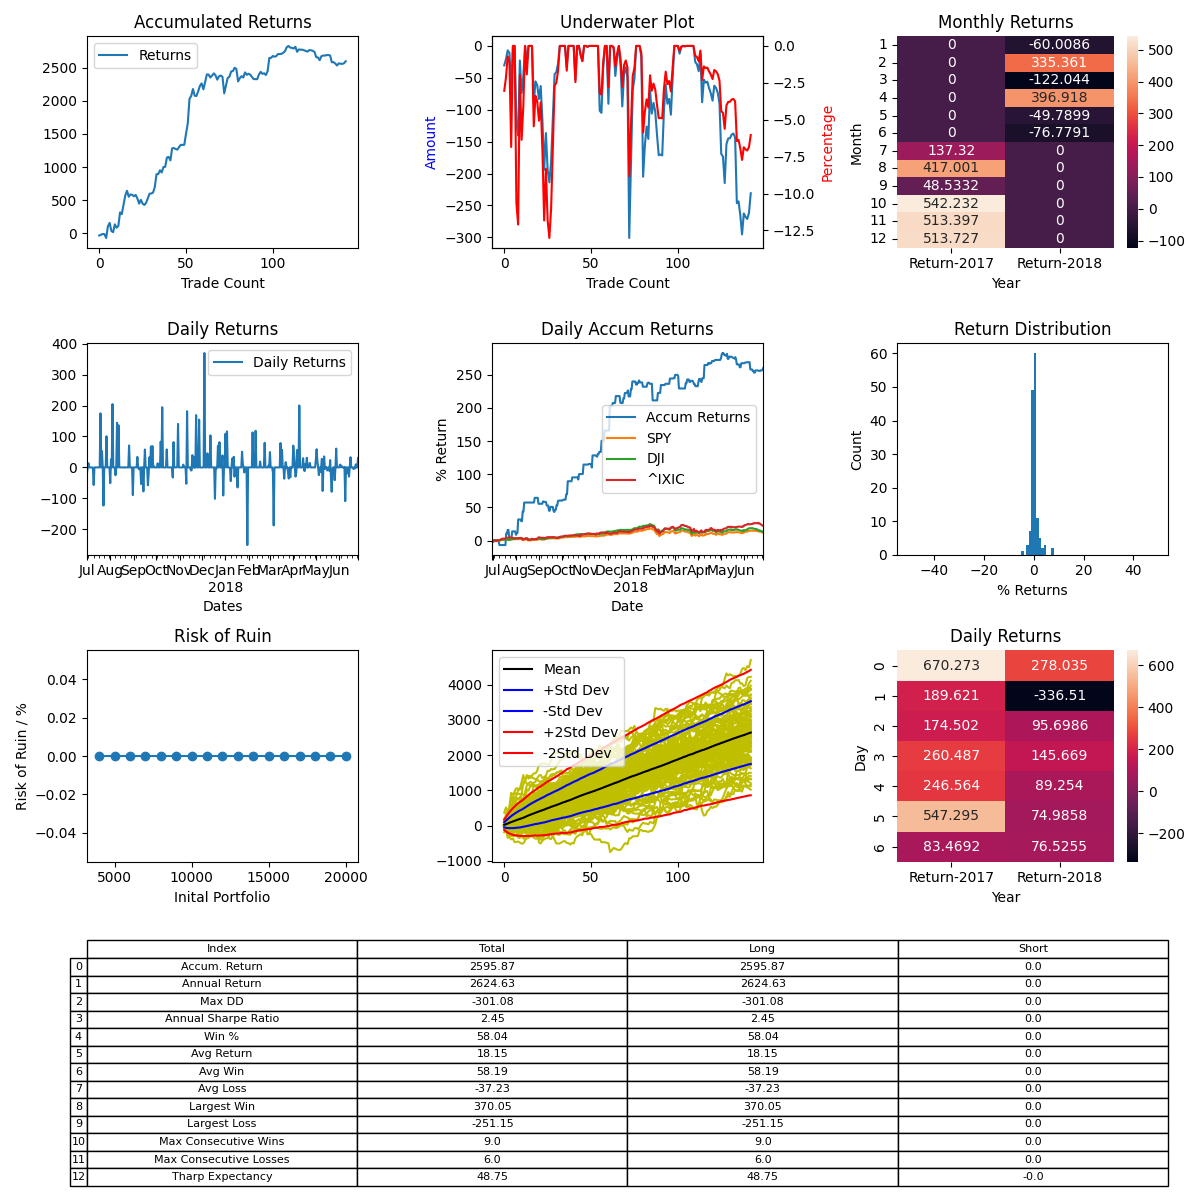

Source data for this figure (header and first rows):
, Entry Time, Exit Time, Symbol, Direction, Entry, Exit
0, 2017-07-01 07:43:00-04:00, 2017-07-01 19:10:00-04:00, BTCUSD, LONG, 2501, 2425
1, 2017-07-01 19:46:00-04:00, 2017-07-02 08:06:00-04:00, BTCUSD, LONG, 2426, 2449
2, 2017-07-03 02:32:00-04:00, 2017-07-09 18:15:00-04:00, BTCUSD, LONG, 2493, 2527
3, 2017-07-09 21:39:00-04:00, 2017-07-10 08:07:00-04:00, BTCUSD, LONG, 2503, 2493
4, 2017-07-10 11:39:00-04:00, 2017-07-19 15:31:00-04:00, BTCUSD, LONG, 2392, 2256
5, 2017-07-19 21:34:00-04:00, 2017-07-21 14:43:00-04:00, BTCUSD, LONG, 2297, 2699
6, 2017-07-21 16:32:00-04:00, 2017-07-22 09:30:00-04:00, BTCUSD, LONG, 2624, 2763
7, 2017-07-23 17:46:00-04:00, 2017-07-26 12:47:00-04:00, BTCUSD, LONG, 2777, 2434
8, 2017-07-27 06:21:00-04:00, 2017-07-27 12:14:00-04:00, BTCUSD, LONG, 2578, 2535
9, 2017-07-27 15:15:00-04:00, 2017-07-31 19:47:00-04:00, BTCUSD, LONG, 2564, 2865
10, 2017-08-01 01:04:00-04:00, 2017-08-01 19:30:00-04:00, BTCUSD, LONG, 2880, 2733
11, 2017-08-02 20:37:00-04:00, 2017-08-03 22:30:00-04:00, BTCUSD, LONG, 2711, 2783
12, 2017-08-04 05:19:00-04:00, 2017-08-08 06:45:00-04:00, BTCUSD, LONG, 2837, 3418
13, 2017-08-08 15:15:00-04:00, 2017-08-10 01:15:00-04:00, BTCUSD, LONG, 3428, 3341
14, 2017-08-10 05:30:00-04:00, 2017-08-12 14:30:00-04:00, BTCUSD, LONG, 3413, 3906
15, 2017-08-12 17:30:00-04:00, 2017-08-25 22:30:00-04:00, BTCUSD, LONG, 3802, 4320
16, 2017-08-26 02:30:00-04:00, 2017-08-31 04:00:00-04:00, BTCUSD, LONG, 4320, 4626
17, 2017-08-31 10:15:00-04:00, 2017-09-04 22:15:00-04:00, BTCUSD, LONG, 4723, 4300
18, 2017-09-06 01:15:00-04:00, 2017-09-08 02:00:00-04:00, BTCUSD, LONG, 4460, 4612
19, 2017-09-08 22:45:00-04:00, 2017-09-09 10:00:00-04:00, BTCUSD, LONG, 4332, 4307
20, 2017-09-09 11:00:00-04:00, 2017-09-09 14:45:00-04:00, BTCUSD, LONG, 4300, 4206
21, 2017-09-09 15:00:00-04:00, 2017-09-10 16:45:00-04:00, BTCUSD, LONG, 4205, 4290
22, 2017-09-11 08:15:00-04:00, 2017-09-13 04:45:00-04:00, BTCUSD, LONG, 4191, 3965
23, 2017-09-14 01:15:00-04:00, 2017-09-14 08:45:00-04:00, BTCUSD, LONG, 3837, 3539
24, 2017-09-16 17:45:00-04:00, 2017-09-20 05:45:00-04:00, BTCUSD, LONG, 3715, 3929
25, 2017-09-20 06:30:00-04:00, 2017-09-21 17:15:00-04:00, BTCUSD, LONG, 3908, 3682
26, 2017-09-21 23:00:00-04:00, 2017-09-22 12:30:00-04:00, BTCUSD, LONG, 3635, 3564
27, 2017-09-22 14:15:00-04:00, 2017-09-24 07:30:00-04:00, BTCUSD, LONG, 3564, 3680
28, 2017-09-24 07:45:00-04:00, 2017-09-26 11:30:00-04:00, BTCUSD, LONG, 3679, 3929
29, 2017-09-26 23:00:00-04:00, 2017-09-27 21:30:00-04:00, BTCUSD, LONG, 3910, 4179
30, 2017-09-28 03:45:00-04:00, 2017-10-03 10:00:00-04:00, BTCUSD, LONG, 4232, 4246
31, 2017-10-03 15:45:00-04:00, 2017-10-07 07:30:00-04:00, BTCUSD, LONG, 4273, 4330
32, 2017-10-07 20:45:00-04:00, 2017-10-09 18:00:00-04:00, BTCUSD, LONG, 4442, 4811
33, 2017-10-09 21:30:00-04:00, 2017-10-15 02:15:00-04:00, BTCUSD, LONG, 4821, 5760
34, 2017-10-15 04:30:00-04:00, 2017-10-15 07:00:00-04:00, BTCUSD, LONG, 5581, 5591
35, 2017-10-15 17:15:00-04:00, 2017-10-23 05:30:00-04:00, BTCUSD, LONG, 5522, 5833
36, 2017-10-23 18:45:00-04:00, 2017-10-24 11:00:00-04:00, BTCUSD, LONG, 5850, 5659
37, 2017-10-24 14:00:00-04:00, 2017-10-29 19:30:00-04:00, BTCUSD, LONG, 5720, 6188
38, 2017-10-29 23:15:00-04:00, 2017-10-30 04:00:00-04:00, BTCUSD, LONG, 6115, 6135
39, 2017-10-30 05:15:00-04:00, 2017-11-06 18:30:00-05:00, BTCUSD, LONG, 6144, 7008
40, 2017-11-06 23:15:00-05:00, 2017-11-09 04:15:00-05:00, BTCUSD, LONG, 7141, 7205
41, 2017-11-10 03:45:00-05:00, 2017-11-10 10:15:00-05:00, BTCUSD, LONG, 7190, 6810
42, 2017-11-11 23:30:00-05:00, 2017-11-15 22:15:00-05:00, BTCUSD, LONG, 6088, 7194
43, 2017-11-16 03:45:00-05:00, 2017-11-16 09:15:00-05:00, BTCUSD, LONG, 7396, 7428
44, 2017-11-16 15:15:00-05:00, 2017-11-17 02:45:00-05:00, BTCUSD, LONG, 7717, 7611
45, 2017-11-17 20:00:00-05:00, 2017-11-17 21:15:00-05:00, BTCUSD, LONG, 7625, 7550
46, 2017-11-18 01:15:00-05:00, 2017-11-19 22:30:00-05:00, BTCUSD, LONG, 7670, 7975
47, 2017-11-20 01:15:00-05:00, 2017-11-21 14:00:00-05:00, BTCUSD, LONG, 8000, 8263
48, 2017-11-21 22:15:00-05:00, 2017-11-23 03:00:00-05:00, BTCUSD, LONG, 8173, 8162
49, 2017-11-23 05:45:00-05:00, 2017-11-23 06:00:00-05:00, BTCUSD, LONG, 8121, 8134
50, 2017-11-23 08:15:00-05:00, 2017-11-27 13:45:00-05:00, BTCUSD, LONG, 8215, 9591
51, 2017-11-27 16:45:00-05:00, 2017-12-03 05:15:00-05:00, BTCUSD, LONG, 9674, 11168
52, 2017-12-04 05:45:00-05:00, 2017-12-08 05:45:00-05:00, BTCUSD, LONG, 11350, 15550
53, 2017-12-08 16:30:00-05:00, 2017-12-11 08:00:00-05:00, BTCUSD, LONG, 16091, 16822
54, 2017-12-12 10:30:00-05:00, 2017-12-18 11:00:00-05:00, BTCUSD, LONG, 17100, 18870
55, 2017-12-18 12:15:00-05:00, 2017-12-20 03:15:00-05:00, BTCUSD, LONG, 18642, 16747
56, 2017-12-20 13:45:00-05:00, 2017-12-21 07:45:00-05:00, BTCUSD, LONG, 16874, 16820
57, 2017-12-22 20:30:00-05:00, 2017-12-23 18:00:00-05:00, BTCUSD, LONG, 14404, 15409
58, 2017-12-24 03:30:00-05:00, 2017-12-26 17:45:00-05:00, BTCUSD, LONG, 14600, 15790
59, 2017-12-28 14:30:00-05:00, 2017-12-29 16:15:00-05:00, BTCUSD, LONG, 13923, 14465
... 83 more rows
